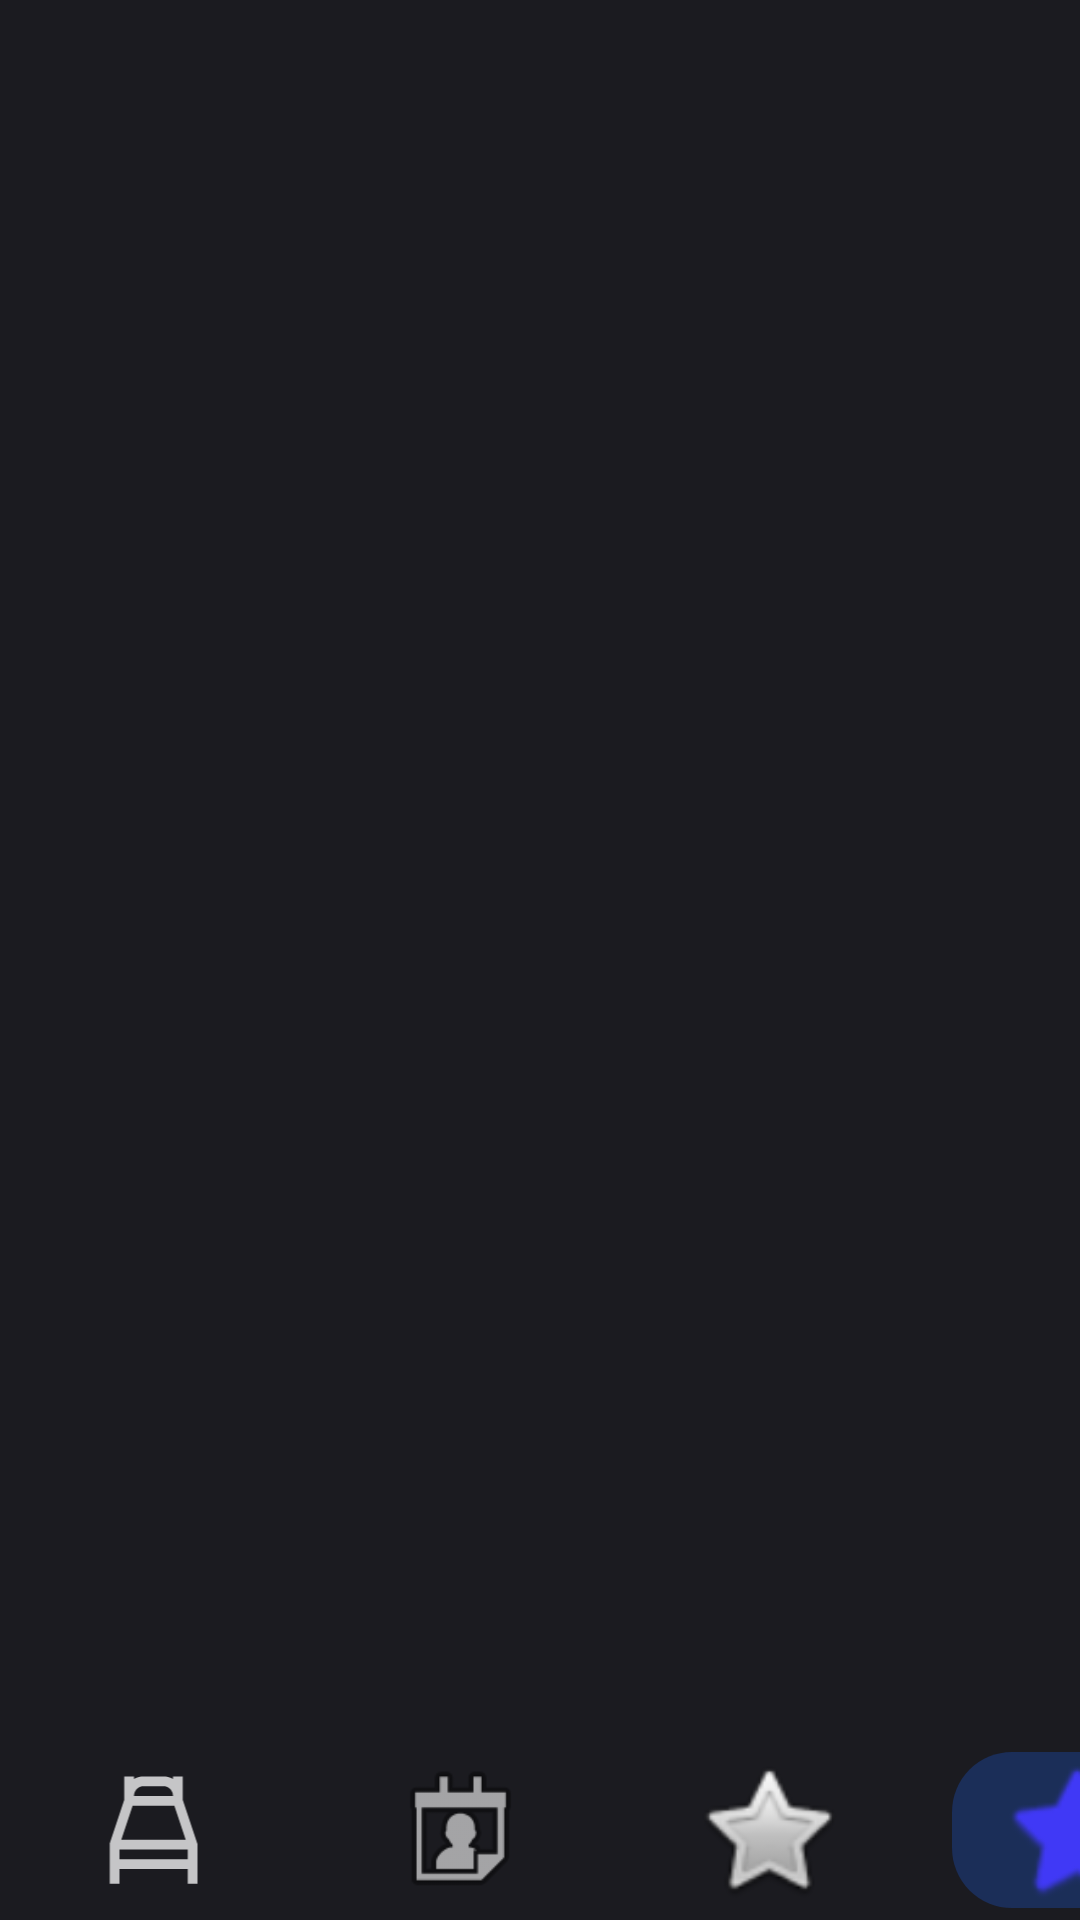

Produce the Android XML layout that renders to this screen, including the resource entries it uses.
<!-- AndroidManifest.xml: application theme Theme.PlacesAccounter -->
<!-- res/layout/activity_fourth.xml -->
<?xml version="1.0" encoding="utf-8"?>
<androidx.constraintlayout.widget.ConstraintLayout xmlns:android="http://schemas.android.com/apk/res/android"
    xmlns:app="http://schemas.android.com/apk/res-auto"
    xmlns:tools="http://schemas.android.com/tools"
    android:layout_width="match_parent"
    android:layout_height="match_parent"
    android:background="@color/background"
    tools:context=".FourthActivity">

    <LinearLayout
        android:layout_width="410dp"
        android:layout_height="52dp"
        android:layout_marginBottom="4dp"
        android:background="@android:color/transparent"
        android:orientation="horizontal"
        app:layout_constraintBottom_toBottomOf="parent"
        app:layout_constraintEnd_toEndOf="parent"
        app:layout_constraintHorizontal_bias="0.0"
        app:layout_constraintStart_toStartOf="parent">

        <ImageButton
            android:id="@+id/img_btn_MainActivity"
            android:layout_width="82dp"
            android:layout_height="match_parent"
            android:layout_marginStart="10sp"
            android:layout_marginEnd="10sp"
            android:layout_weight="1"
            android:background="@color/background"
            android:contentDescription="@string/app_name"
            android:onClick="goToMainActivity"
            android:scaleType="fitCenter"
            app:srcCompat="@drawable/bed_icon" />

        <ImageButton
            android:id="@+id/img_btn_SecondActivity"
            android:layout_width="82dp"
            android:layout_height="match_parent"
            android:layout_marginStart="10sp"
            android:layout_marginEnd="10sp"
            android:layout_weight="1"
            android:background="@color/background"
            android:backgroundTint="@color/background"
            android:contentDescription="@string/app_name"
            android:onClick="goToSecondActivity"
            android:scaleType="fitCenter"
            app:srcCompat="@android:drawable/ic_menu_my_calendar" />

        <ImageButton
            android:id="@+id/img_btn_ThirdActivity"
            android:layout_width="82dp"
            android:layout_height="match_parent"
            android:layout_marginStart="10sp"
            android:layout_marginEnd="10sp"
            android:layout_weight="1"
            android:background="@color/background"
            android:contentDescription="@string/app_name"
            android:onClick="goToThirdActivity"
            android:scaleType="fitCenter"
            app:srcCompat="@android:drawable/btn_star" />

        <ImageButton
            android:id="@+id/img_btn_FourthActivity"
            android:layout_width="82dp"
            android:layout_height="match_parent"
            android:layout_marginStart="10sp"
            android:layout_marginEnd="10sp"
            android:layout_weight="1"
            android:background="@drawable/roundcorner"
            android:contentDescription="@string/app_name"
            android:scaleType="fitCenter"
            app:srcCompat="@android:drawable/btn_star"
            app:tint="@color/buttons_color"/>


    </LinearLayout>

</androidx.constraintlayout.widget.ConstraintLayout>
<!-- resources referenced by this layout -->
<resources>
  <color name="background">#1B1B20</color>
  <color name="buttons_color">#4039F6</color> //#CD1723FB
  <!-- drawable bed_icon (drawable) -->
  <vector xmlns:android="http://schemas.android.com/apk/res/android"
      android:width="800dp"
      android:height="800dp"
      android:viewportWidth="24"
      android:viewportHeight="24">
    <path
        android:pathData="M13.5,5.25H10.5C9.672,5.25 9,5.922 9,6.75H15C15,5.922 14.328,5.25 13.5,5.25ZM15,4.151C14.559,3.896 14.046,3.75 13.5,3.75H10.5C9.954,3.75 9.441,3.896 9,4.151V3.75H7.5V6.75V7.378L5.25,14.128V20.25H6.75V18H17.25V20.25H18.75V14.128L16.5,7.378V6.75V3.75H15V4.151ZM15.209,8.25H8.791L7.041,13.5H16.959L15.209,8.25ZM17.25,15H6.75V16.5H17.25V15Z"
        android:fillColor="@color/inactive_button_color"
        android:fillType="evenOdd"/>
  </vector>
  <!-- drawable roundcorner (drawable) -->
  <?xml version="1.0" encoding="utf-8"?>
  <shape xmlns:android="http://schemas.android.com/apk/res/android">
      <solid android:color="@color/buttons_color_background" />
      <corners android:radius="20dp" />
  </shape>
  <string name="app_name">Places Accounter</string>
  <style name="Theme.PlacesAccounter" parent="Base.Theme.PlacesAccounter" />
  <color name="inactive_button_color">#BFFFFFFF</color>
  <color name="buttons_color_background">#501B58D1</color>
  <style name="Base.Theme.PlacesAccounter" parent="Theme.Material3.DayNight.NoActionBar">
          
          
          <item name="android:statusBarColor">@color/background</item>
          <item name="colorPrimary">@color/buttons_color</item>
          <item name="colorSecondary">@color/background</item>
      </style>
</resources>
